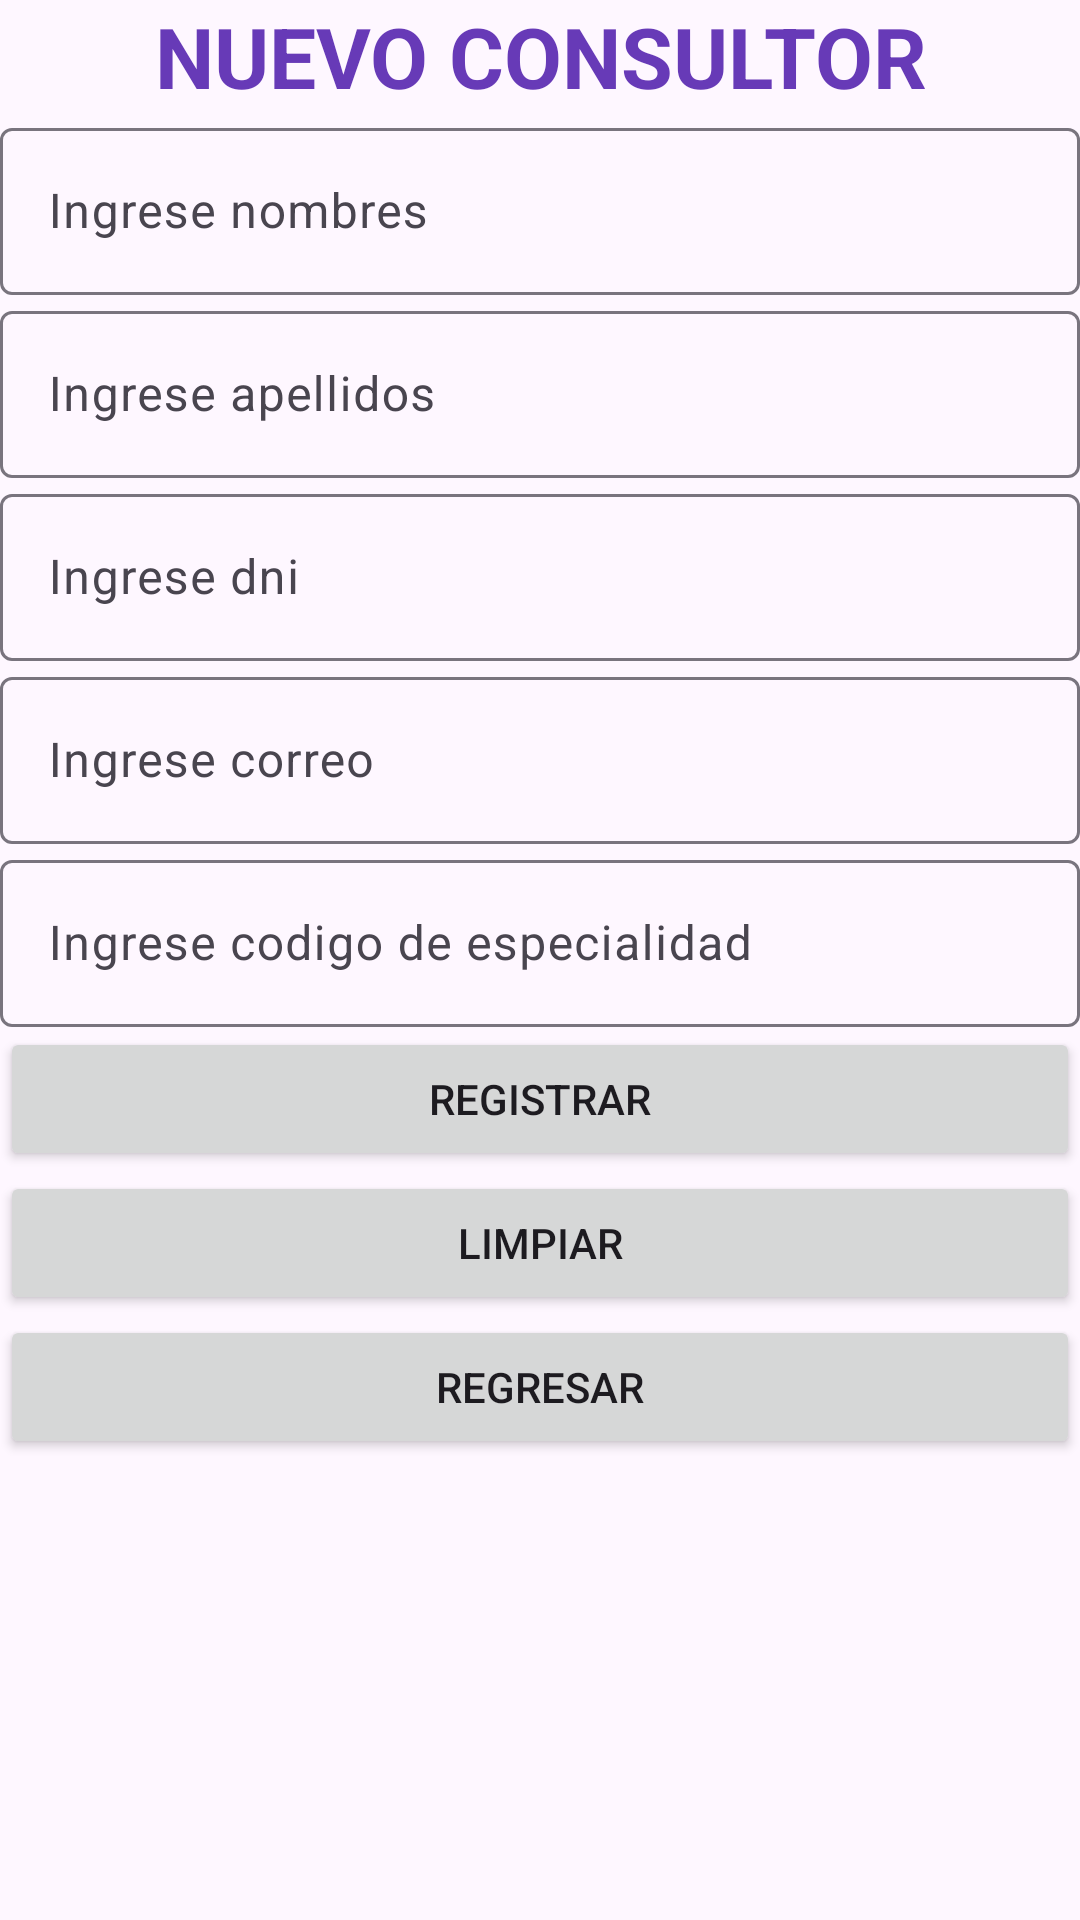

Android layout source for this screen:
<!-- AndroidManifest.xml: application theme Theme.App_ProyectoANIMABD -->
<!-- res/layout/activity_nuevo_consultor.xml -->
<?xml version="1.0" encoding="utf-8"?>
<LinearLayout xmlns:android="http://schemas.android.com/apk/res/android"
    xmlns:app="http://schemas.android.com/apk/res-auto"
    xmlns:tools="http://schemas.android.com/tools"
    android:layout_width="match_parent"
    android:layout_height="match_parent"
    android:orientation="vertical"
    tools:context=".NuevoConsultorActivity">

    <TextView
        android:id="@+id/textView11"
        android:layout_width="match_parent"
        android:layout_height="wrap_content"
        android:text="NUEVO CONSULTOR"
        android:textAlignment="center"
        android:textColor="#673AB7"
        android:textSize="28sp"
        android:textStyle="bold" />

    <com.google.android.material.textfield.TextInputLayout
        android:id="@+id/tilnomconsul"
        android:layout_width="match_parent"
        android:layout_height="wrap_content">

        <com.google.android.material.textfield.TextInputEditText
            android:id="@+id/tiedtnomconsul"
            android:layout_width="match_parent"
            android:layout_height="wrap_content"
            android:hint="Ingrese nombres"
            android:inputType="text|textCapWords" />
    </com.google.android.material.textfield.TextInputLayout>

    <com.google.android.material.textfield.TextInputLayout
        android:id="@+id/tilapeconsul"
        android:layout_width="match_parent"
        android:layout_height="wrap_content">

        <com.google.android.material.textfield.TextInputEditText
            android:id="@+id/tiedtapeconsul"
            android:layout_width="match_parent"
            android:layout_height="wrap_content"
            android:hint="Ingrese apellidos"
            android:inputType="text|textCapWords" />
    </com.google.android.material.textfield.TextInputLayout>

    <com.google.android.material.textfield.TextInputLayout
        android:id="@+id/tildniconsul"
        android:layout_width="match_parent"
        android:layout_height="wrap_content">

        <com.google.android.material.textfield.TextInputEditText
            android:id="@+id/tiedtdniconsul"
            android:layout_width="match_parent"
            android:layout_height="wrap_content"
            android:hint="Ingrese dni"
            android:inputType="number|numberSigned" />
    </com.google.android.material.textfield.TextInputLayout>

    <com.google.android.material.textfield.TextInputLayout
        android:id="@+id/tilcorreoconsul"
        android:layout_width="match_parent"
        android:layout_height="wrap_content">

        <com.google.android.material.textfield.TextInputEditText
            android:id="@+id/tiedtcorreoconsul"
            android:layout_width="match_parent"
            android:layout_height="wrap_content"
            android:hint="Ingrese correo" />
    </com.google.android.material.textfield.TextInputLayout>

    <com.google.android.material.textfield.TextInputLayout
        android:id="@+id/tilcodesp"
        android:layout_width="match_parent"
        android:layout_height="wrap_content">

        <com.google.android.material.textfield.TextInputEditText
            android:id="@+id/tiedtcodesp"
            android:layout_width="match_parent"
            android:layout_height="wrap_content"
            android:hint="Ingrese codigo de especialidad"
            android:inputType="number|numberSigned" />
    </com.google.android.material.textfield.TextInputLayout>

    <Button
        android:id="@+id/btnRegistrarConsultor"
        android:layout_width="match_parent"
        android:layout_height="wrap_content"
        android:text="Registrar" />

    <Button
        android:id="@+id/btnLimpiarConsultor"
        android:layout_width="match_parent"
        android:layout_height="wrap_content"
        android:text="Limpiar" />

    <Button
        android:id="@+id/btnRegresarListaConsultor"
        android:layout_width="match_parent"
        android:layout_height="wrap_content"
        android:text="Regresar" />
</LinearLayout>
<!-- resources referenced by this layout -->
<resources>
  <style name="Theme.App_ProyectoANIMABD" parent="Base.Theme.App_ProyectoANIMABD" />
  <style name="Base.Theme.App_ProyectoANIMABD" parent="Theme.Material3.DayNight.NoActionBar">
          
          
      </style>
</resources>
